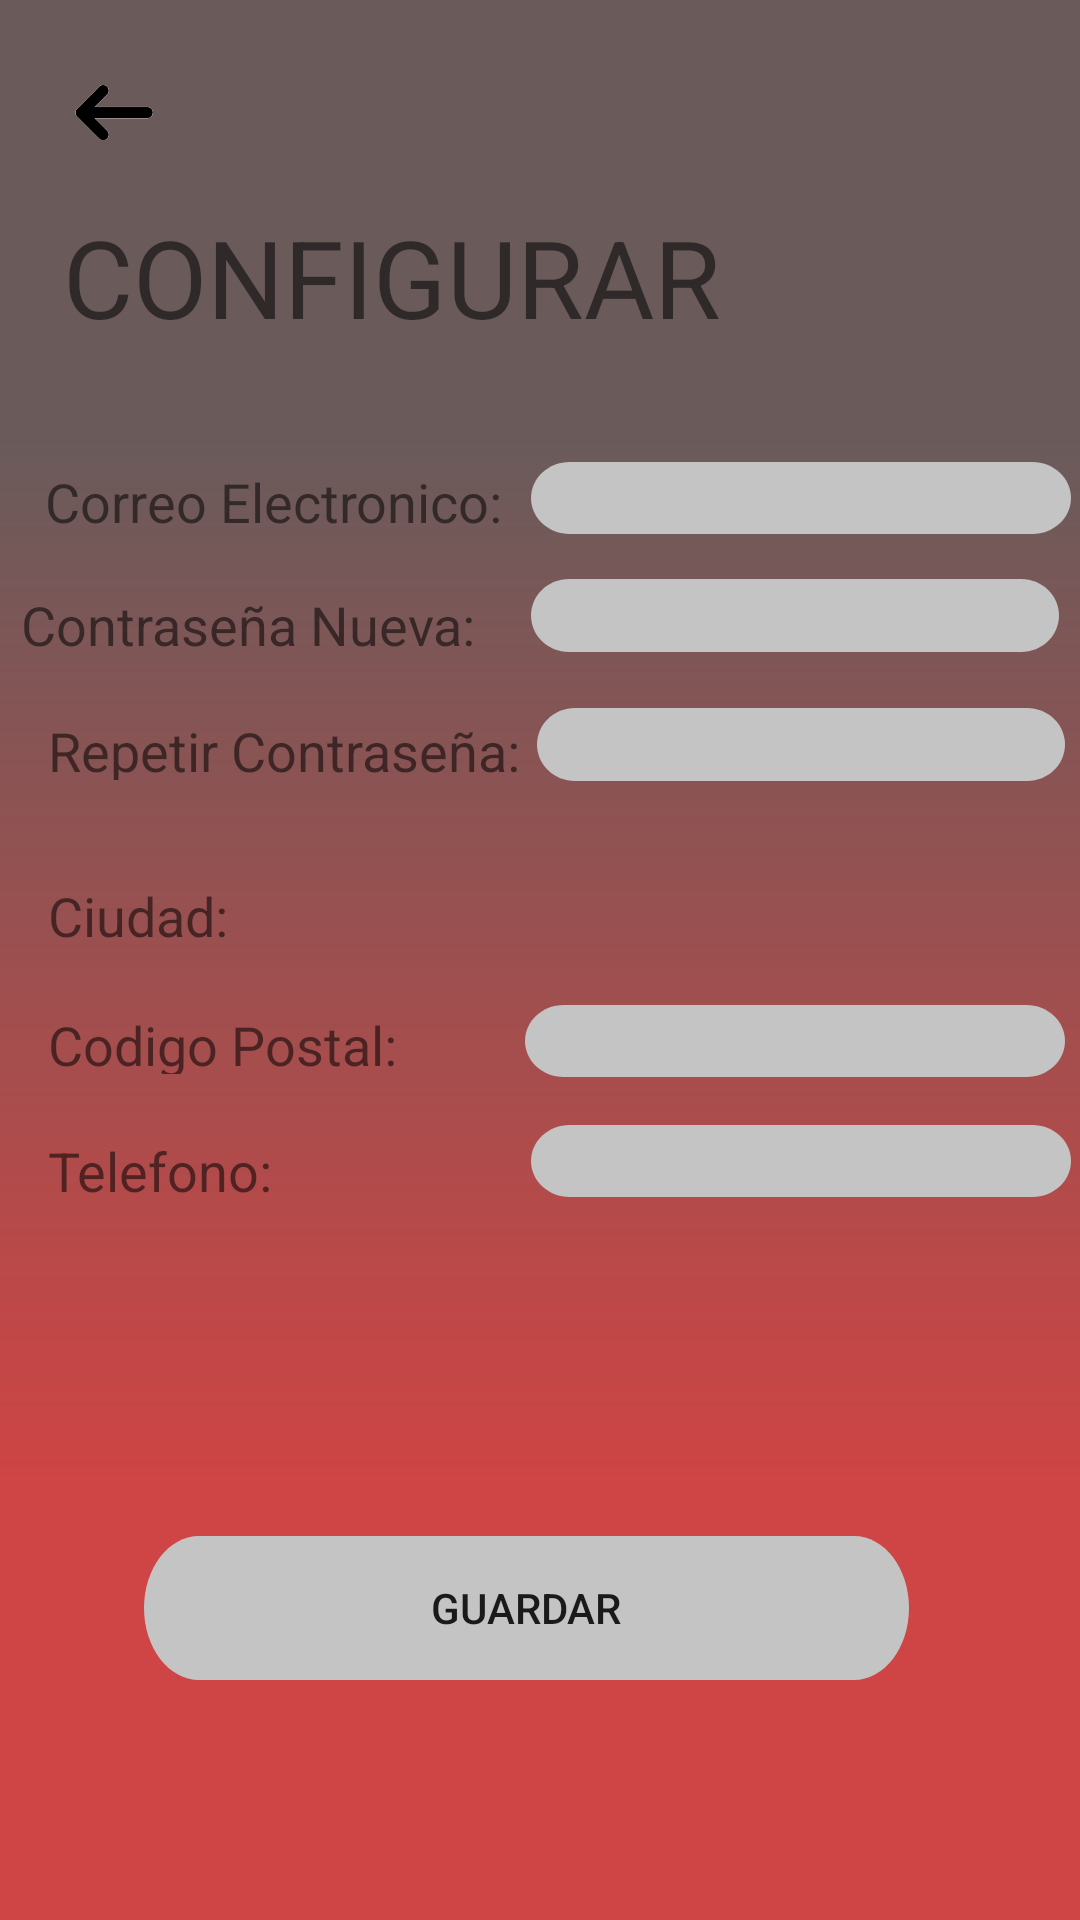

Write the Android layout XML for this screen, with the resource values it uses.
<!-- AndroidManifest.xml: application theme AppTheme -->
<!-- res/layout/activity_configurar_cuenta.xml -->
<?xml version="1.0" encoding="utf-8"?>
<RelativeLayout xmlns:android="http://schemas.android.com/apk/res/android"
    xmlns:app="http://schemas.android.com/apk/res-auto"
    xmlns:tools="http://schemas.android.com/tools"
    android:id="@+id/frame_configurar_cuenta"
    android:layout_width="fill_parent"
    android:layout_height="fill_parent"
    android:background="@drawable/frame_splash_creen">

    <TextView
        android:id="@+id/titulo_configurar"
        android:layout_width="246dp"
        android:layout_height="52dp"
        android:layout_alignParentStart="true"
        android:layout_alignParentLeft="false"
        android:layout_alignParentTop="false"
        android:layout_alignParentEnd="true"
        android:layout_alignParentRight="false"
        android:layout_alignParentBottom="false"
        android:layout_marginStart="21dp"
        android:layout_marginLeft="21dp"
        android:layout_marginTop="68dp"
        android:layout_marginEnd="93dp"
        android:layout_marginRight="93dp"
        android:layout_marginBottom="520dp"
        android:text="@string/titulo_configurar_cuenta"
        android:textSize="36sp" />

    <TextView
        android:id="@+id/text_CorreoConf"
        android:layout_width="wrap_content"
        android:layout_height="wrap_content"
        android:layout_alignParentStart="true"
        android:layout_alignParentLeft="false"
        android:layout_alignParentTop="false"
        android:layout_alignParentEnd="true"
        android:layout_alignParentRight="false"
        android:layout_alignParentBottom="false"
        android:layout_marginStart="15dp"
        android:layout_marginLeft="15dp"
        android:layout_marginTop="155dp"
        android:layout_marginEnd="186dp"
        android:layout_marginRight="186dp"
        android:layout_marginBottom="463dp"
        android:text="@string/registrarse_email"
        android:textSize="18sp" />

    <TextView
        android:id="@+id/text_TelefonoConf"
        android:layout_width="149dp"
        android:layout_height="wrap_content"
        android:layout_alignParentStart="true"
        android:layout_alignParentLeft="false"
        android:layout_alignParentTop="false"
        android:layout_alignParentEnd="true"
        android:layout_alignParentRight="false"
        android:layout_alignParentBottom="false"
        android:layout_marginStart="16dp"
        android:layout_marginLeft="16dp"
        android:layout_marginTop="378dp"
        android:layout_marginEnd="195dp"
        android:layout_marginRight="195dp"
        android:layout_marginBottom="240dp"
        android:text="@string/registrarse_telefono"
        android:textSize="18sp" />

    <TextView
        android:id="@+id/text_PassNueva"
        android:layout_width="161dp"
        android:layout_height="wrap_content"
        android:layout_alignParentStart="true"
        android:layout_alignParentLeft="false"
        android:layout_alignParentTop="false"
        android:layout_alignParentEnd="true"
        android:layout_alignParentRight="false"
        android:layout_alignParentBottom="false"
        android:layout_marginStart="16dp"
        android:layout_marginLeft="16dp"
        android:layout_marginTop="238dp"
        android:layout_marginEnd="183dp"
        android:layout_marginRight="183dp"
        android:layout_marginBottom="380dp"
        android:text="@string/configurar_passNuevo"
        android:textSize="18sp" />

    <TextView
        android:id="@+id/text_PassAntigua"
        android:layout_width="168dp"
        android:layout_height="wrap_content"
        android:layout_alignParentStart="true"
        android:layout_alignParentLeft="false"
        android:layout_alignParentTop="false"
        android:layout_alignParentEnd="true"
        android:layout_alignParentRight="false"
        android:layout_alignParentBottom="false"
        android:layout_marginStart="7dp"
        android:layout_marginLeft="7dp"
        android:layout_marginTop="196dp"
        android:layout_marginEnd="185dp"
        android:layout_marginRight="185dp"
        android:layout_marginBottom="422dp"
        android:text="@string/configurar_passAntiguo"
        android:textSize="18sp" />

    <TextView
        android:id="@+id/text_CodigoPostalConf"
        android:layout_width="134dp"
        android:layout_height="wrap_content"
        android:layout_alignParentStart="true"
        android:layout_alignParentLeft="false"
        android:layout_alignParentTop="false"
        android:layout_alignParentEnd="true"
        android:layout_alignParentRight="false"
        android:layout_alignParentBottom="false"
        android:layout_marginStart="16dp"
        android:layout_marginLeft="16dp"
        android:layout_marginTop="336dp"
        android:layout_marginEnd="210dp"
        android:layout_marginRight="210dp"
        android:layout_marginBottom="282dp"
        android:text="@string/registrarse_codigopostal"
        android:textSize="18sp" />

    <TextView
        android:id="@+id/text_CiudadConf"
        android:layout_width="wrap_content"
        android:layout_height="wrap_content"
        android:layout_alignParentStart="true"
        android:layout_alignParentLeft="false"
        android:layout_alignParentTop="false"
        android:layout_alignParentEnd="true"
        android:layout_alignParentRight="false"
        android:layout_alignParentBottom="false"
        android:layout_marginStart="16dp"
        android:layout_marginLeft="16dp"
        android:layout_marginTop="293dp"
        android:layout_marginEnd="189dp"
        android:layout_marginRight="189dp"
        android:layout_marginBottom="325dp"
        android:text="@string/registrarse_Ciudad"
        android:textSize="18sp" />

    <Button
        android:id="@+id/button"
        android:layout_width="255dp"
        android:layout_height="wrap_content"
        android:layout_alignParentStart="true"
        android:layout_alignParentLeft="false"
        android:layout_alignParentTop="false"
        android:layout_alignParentEnd="true"
        android:layout_alignParentRight="false"
        android:layout_alignParentBottom="false"
        android:layout_marginStart="48dp"
        android:layout_marginLeft="48dp"
        android:layout_marginTop="512dp"
        android:layout_marginEnd="57dp"
        android:layout_marginRight="57dp"
        android:layout_marginBottom="80dp"
        android:background="@drawable/frame_input"
        android:text="@string/boton_config" />

    <ImageView
        android:id="@+id/icono_atras"
        android:layout_width="26dp"
        android:layout_height="wrap_content"
        android:layout_alignParentStart="true"
        android:layout_alignParentLeft="false"
        android:layout_alignParentTop="false"
        android:layout_alignParentEnd="true"
        android:layout_alignParentRight="false"
        android:layout_alignParentBottom="false"
        android:layout_marginStart="25dp"
        android:layout_marginLeft="25dp"
        android:layout_marginTop="24dp"
        android:layout_marginEnd="309dp"
        android:layout_marginRight="309dp"
        android:layout_marginBottom="589dp"
        app:srcCompat="@drawable/icono_atras" />

    <EditText
        android:id="@+id/input_CorreConf"
        android:layout_width="180dp"
        android:layout_height="wrap_content"
        android:layout_alignParentStart="true"
        android:layout_alignParentLeft="false"
        android:layout_alignParentTop="false"
        android:layout_alignParentEnd="true"
        android:layout_alignParentRight="false"
        android:layout_alignParentBottom="false"
        android:layout_marginStart="177dp"
        android:layout_marginLeft="177dp"
        android:layout_marginTop="154dp"
        android:layout_marginEnd="3dp"
        android:layout_marginRight="3dp"
        android:layout_marginBottom="462dp"
        android:background="@drawable/frame_input"
        android:ems="10"
        android:inputType="textPersonName" />

    <EditText
        android:id="@+id/input_CodigoPostalConf"
        android:layout_width="180dp"
        android:layout_height="wrap_content"
        android:layout_alignParentStart="true"
        android:layout_alignParentLeft="false"
        android:layout_alignParentTop="false"
        android:layout_alignParentEnd="true"
        android:layout_alignParentRight="false"
        android:layout_alignParentBottom="false"
        android:layout_marginStart="175dp"
        android:layout_marginLeft="175dp"
        android:layout_marginTop="335dp"
        android:layout_marginEnd="5dp"
        android:layout_marginRight="5dp"
        android:layout_marginBottom="281dp"
        android:background="@drawable/frame_input"
        android:ems="10"
        android:inputType="textPersonName" />

    <EditText
        android:id="@+id/input_TelefonoConf"
        android:layout_width="180dp"
        android:layout_height="wrap_content"
        android:layout_alignParentStart="true"
        android:layout_alignParentLeft="false"
        android:layout_alignParentTop="false"
        android:layout_alignParentEnd="true"
        android:layout_alignParentRight="false"
        android:layout_alignParentBottom="false"
        android:layout_marginStart="177dp"
        android:layout_marginLeft="177dp"
        android:layout_marginTop="375dp"
        android:layout_marginEnd="3dp"
        android:layout_marginRight="3dp"
        android:layout_marginBottom="241dp"
        android:background="@drawable/frame_input"
        android:ems="10"
        android:inputType="textPersonName" />

    <EditText
        android:id="@+id/input_PassAntig"
        android:layout_width="176dp"
        android:layout_height="wrap_content"
        android:layout_alignParentStart="true"
        android:layout_alignParentLeft="false"
        android:layout_alignParentTop="false"
        android:layout_alignParentEnd="true"
        android:layout_alignParentRight="false"
        android:layout_alignParentBottom="false"
        android:layout_marginStart="177dp"
        android:layout_marginLeft="177dp"
        android:layout_marginTop="193dp"
        android:layout_marginEnd="7dp"
        android:layout_marginRight="7dp"
        android:layout_marginBottom="421dp"
        android:background="@drawable/frame_input"
        android:editable="false"
        android:ems="10"
        android:inputType="textPassword" />

    <EditText
        android:id="@+id/input_PassNew"
        android:layout_width="176dp"
        android:layout_height="wrap_content"
        android:layout_alignParentStart="true"
        android:layout_alignParentLeft="false"
        android:layout_alignParentTop="false"
        android:layout_alignParentEnd="true"
        android:layout_alignParentRight="false"
        android:layout_alignParentBottom="false"
        android:layout_marginStart="179dp"
        android:layout_marginLeft="179dp"
        android:layout_marginTop="236dp"
        android:layout_marginEnd="5dp"
        android:layout_marginRight="5dp"
        android:layout_marginBottom="378dp"
        android:background="@drawable/frame_input"
        android:ems="10"
        android:inputType="textPassword" />
</RelativeLayout>
<!-- resources referenced by this layout -->
<resources>
  <!-- drawable frame_input (drawable) -->
  <?xml version="1.0" encoding="utf-8"?>
  <vector
      xmlns:android="http://schemas.android.com/apk/res/android"
      xmlns:aapt="http://schemas.android.com/aapt"
      android:width="160dp"
      android:height="23dp"
      android:viewportWidth="160"
      android:viewportHeight="23"
      >
  
      <group>
  
          <clip-path
              android:pathData="M11.5 0H148.5C154.851 0 160 5.14873 160 11.5C160 17.8513 154.851 23 148.5 23H11.5C5.14873 23 0 17.8513 0 11.5C0 5.14873 5.14873 0 11.5 0Z"
              />
  
          <path
              android:pathData="M0 0V23H160V0"
              android:fillColor="#C4C4C4"
              />
  
      </group>
  
  </vector>
  <!-- drawable frame_splash_creen (drawable) -->
  <?xml version="1.0" encoding="utf-8"?>
  <vector
      xmlns:android="http://schemas.android.com/apk/res/android"
      xmlns:aapt="http://schemas.android.com/aapt"
      android:width="209dp"
      android:height="388dp"
      android:viewportWidth="209"
      android:viewportHeight="388"
      >
  
      <group>
  
          <clip-path
              android:pathData="M0 0H209V388H0V0Z"
              />
  
          <path
              android:pathData="M0 0V388H209V0"
              android:fillColor="#CF4444"
              />
  
          <group
              android:translateX="1"
              android:translateY="0"
              android:pivotX="104.5"
              android:pivotY="194"
              android:scaleX="2"
              android:scaleY="2"
              android:rotation="90"
              >
  
              <path
                  android:pathData="M0 0V388H209V0"
                  >
  
                  <aapt:attr name="android:fillColor">
  
                      <gradient
                          android:type="linear"
                          android:startX="52.25"
                          android:startY="194"
                          android:endX="156.75"
                          android:endY="194"
                          >
  
                          <item
                              android:color="#6A5A5A"
                              android:offset="0"
                              />
  
                          <item
                              android:color="#00FFFFFF"
                              android:offset="1"
                              />
  
                      </gradient>
  
                  </aapt:attr>
  
              </path>
  
          </group>
  
      </group>
  
  </vector>
  <!-- drawable icono_atras: png bitmap (drawable, 5020 bytes) -->
  <string name="boton_config">GUARDAR</string>
  <string name="configurar_passAntiguo">Contraseña Nueva:</string>
  <string name="configurar_passNuevo">Repetir Contraseña:</string>
  <string name="registrarse_Ciudad">Ciudad:</string>
  <string name="registrarse_codigopostal">Codigo Postal:</string>
  <string name="registrarse_email">Correo Electronico:</string>
  <string name="registrarse_telefono">Telefono:</string>
  <string name="titulo_configurar_cuenta">CONFIGURAR</string>
  <style name="AppTheme" parent="Theme.AppCompat.Light.DarkActionBar">
          
          <item name="colorPrimary">@color/colorPrimary</item>
          <item name="colorPrimaryDark">@color/colorPrimaryDark</item>
          <item name="colorAccent">@color/colorAccent</item>
      </style>
  <!-- not gathered from this repository: default colours our renderer supplied (Android Studio template values) -->
  <color name="colorPrimary">#FF6200EE</color>
  <color name="colorPrimaryDark">#FF3700B3</color>
  <color name="colorAccent">#FF03DAC5</color>
</resources>
